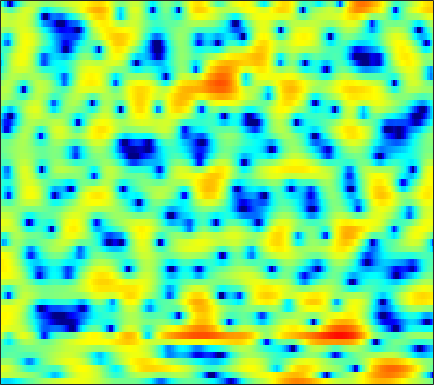

The table this chart was drawn from, first rows:
-5.7747, -6.0693, -6.3285, -6.3571, -6.2168, -5.8821, -5.4362, -5.0255, -4.4084, -3.7882, -3.133, -2.6734, -2.0913, -1.5227, -1.1281, -0.64431, -0.18391, 0.14042, 0.52721, 0.88359, 1.2269, 1.4669, 1.7665, 2.0528
2.611, 2.522, 2.396, 2.262, 2.16, 2.016, 1.873, 1.765, 1.611, 1.449, 1.278, 1.141, 0.9339, 0.7013, 0.4982, 0.1789, -0.2133, -0.5657, -1.14, -1.852, -2.725, -3.507, -4.707, -5.98
3.71, 3.604, 3.394, 3.084, 2.78, 2.283, 1.67, 1.135, 0.329, -0.5565, -1.494, -2.153, -2.878, -3.306, -3.39, -3.214, -2.849, -2.544, -2.195, -1.964, -1.9, -1.948, -2.14, -2.388
0.6436, 0.8108, 0.8955, 0.8034, 0.6117, 0.1796, -0.461, -1.098, -2.178, -3.565, -5.295, -6.798, -8.753, -9.683, -9.104, -7.279, -5.29, -3.977, -2.521, -1.336, -0.3868, 0.2024, 0.8622, 1.408
-2.383, -1.971, -1.573, -1.329, -1.234, -1.205, -1.266, -1.355, -1.526, -1.718, -1.903, -2.007, -2.075, -2.034, -1.93, -1.69, -1.354, -1.055, -0.6266, -0.186, 0.2507, 0.5607, 0.959, 1.331
-2.079, -2.049, -2.013, -1.955, -1.88, -1.737, -1.555, -1.394, -1.18, -0.9817, -0.8121, -0.6962, -0.5685, -0.4675, -0.4086, -0.333, -0.2598, -0.1948, -0.09461, 0.03361, 0.203, 0.3495, 0.5693, 0.8139
-1.2, -2.449, -4.201, -5.428, -5.448, -4.284, -2.662, -1.534, -0.315, 0.5744, 1.152, 1.409, 1.531, 1.446, 1.264, 0.889, 0.4091, 0.0247, -0.4599, -0.8263, -0.9858, -0.9543, -0.6934, -0.2838
2.886, 1.451, -0.6397, -2.179, -2.225, -0.9544, 0.7167, 1.788, 2.848, 3.501, 3.769, 3.733, 3.371, 2.653, 1.869, 0.459, -1.481, -3.387, -6.763, -11.28, -13.72, -11.33, -7.755, -5.296
4.772, 4.436, 4.01, 3.658, 3.466, 3.29, 3.169, 3.072, 2.882, 2.579, 2.105, 1.62, 0.7738, -0.3134, -1.299, -2.859, -4.691, -6.207, -8.283, -10.09, -11.09, -11.23, -10.95, -10.49
5.019, 4.917, 4.732, 4.494, 4.285, 3.954, 3.558, 3.214, 2.665, 1.995, 1.182, 0.4828, -0.5758, -1.781, -2.776, -4.183, -5.649, -6.761, -8.231, -9.629, -10.96, -11.93, -13.2, -14.51
4.894, 4.906, 4.853, 4.715, 4.556, 4.262, 3.859, 3.479, 2.856, 2.079, 1.133, 0.3017, -0.9834, -2.487, -3.738, -5.551, -7.493, -8.943, -10.71, -12.15, -13.31, -14.04, -15.19, -16.82
4.16, 4.278, 4.351, 4.352, 4.311, 4.196, 3.994, 3.772, 3.349, 2.752, 1.936, 1.143, -0.1866, -1.894, -3.497, -6.209, -9.908, -13.81, -23.28, -25.25, -17.12, -14.53, -12.72, -11.93
1.901, 1.77, 1.563, 1.484, 1.583, 1.928, 2.394, 2.716, 3.02, 3.103, 2.924, 2.603, 1.933, 0.9882, 0.09736, -1.266, -2.768, -3.868, -5.007, -5.531, -5.438, -5.145, -4.649, -4.168
-2.227, -3.986, -7.791, -13.28, -11.95, -6.319, -2.68, -0.873, 0.7639, 1.764, 2.306, 2.485, 2.466, 2.227, 1.941, 1.473, 0.9677, 0.6202, 0.2315, -0.04466, -0.1944, -0.2346, -0.2227, -0.1492
-0.7124, -1.554, -2.72, -3.402, -3.287, -2.358, -1.099, -0.2268, 0.7014, 1.324, 1.656, 1.744, 1.67, 1.437, 1.196, 0.8212, 0.4508, 0.2004, -0.07353, -0.2444, -0.3328, -0.3387, -0.3089, -0.2502
2.766, 2.63, 2.447, 2.296, 2.229, 2.194, 2.193, 2.176, 2.084, 1.871, 1.506, 1.116, 0.4567, -0.3555, -1.037, -1.981, -2.85, -3.365, -3.752, -3.76, -3.473, -3.171, -2.747, -2.41
4.664, 4.667, 4.586, 4.412, 4.233, 3.921, 3.522, 3.154, 2.554, 1.807, 0.8776, 0.04235, -1.294, -2.972, -4.526, -7.152, -10.71, -13.97, -15.96, -12.62, -9.334, -7.602, -6.003, -5.039
5.21, 5.193, 5.053, 4.787, 4.507, 4.02, 3.4, 2.849, 1.992, 0.9893, -0.1571, -1.117, -2.547, -4.153, -5.491, -7.46, -9.51, -10.83, -11.44, -10.35, -8.635, -7.413, -6.153, -5.344
5.258, 5.156, 4.905, 4.528, 4.151, 3.528, 2.745, 2.044, 0.9665, -0.2753, -1.648, -2.726, -4.123, -5.312, -5.989, -6.535, -6.697, -6.6, -6.185, -5.58, -4.891, -4.371, -3.75, -3.291
4.887, 4.661, 4.316, 3.903, 3.529, 2.918, 2.129, 1.377, 0.1018, -1.55, -3.7, -5.716, -9.041, -12.55, -13.3, -10.95, -8.223, -6.563, -4.824, -3.515, -2.461, -1.832, -1.172, -0.6941
2.479, 2.031, 1.701, 1.627, 1.649, 1.6, 1.354, 0.9817, 0.1676, -1.043, -2.715, -4.28, -6.752, -8.915, -9.312, -7.855, -5.734, -4.298, -2.752, -1.542, -0.5927, -0.01298, 0.6067, 1.078
-5.439, -8.325, -7.448, -4.021, -2.083, -0.4083, 0.4877, 0.7879, 0.806, 0.4835, -0.0586, -0.5467, -1.146, -1.576, -1.736, -1.686, -1.408, -1.112, -0.712, -0.3245, -0.02164, 0.1899, 0.4845, 0.8176
-2.109, -3.275, -3.158, -1.681, -0.5431, 0.6119, 1.296, 1.518, 1.507, 1.222, 0.7754, 0.3986, -0.05527, -0.4103, -0.5648, -0.6635, -0.6991, -0.7601, -0.9262, -1.271, -1.829, -2.371, -3.04, -3.215
3.396, 3.157, 2.962, 2.882, 2.832, 2.687, 2.367, 1.961, 1.154, 0.04228, -1.35, -2.476, -3.837, -4.479, -4.348, -3.688, -2.981, -2.635, -2.565, -3.118, -4.421, -6.186, -10.53, -23.11
3.94, 3.888, 3.741, 3.486, 3.222, 2.73, 2.006, 1.276, -0.05059, -1.922, -4.625, -7.606, -14.53, -24.23, -13.72, -8.213, -5.427, -4.165, -3.238, -2.941, -3.075, -3.369, -3.754, -3.761
2.54, 2.58, 2.524, 2.36, 2.17, 1.808, 1.304, 0.8177, 0.001127, -1.03, -2.227, -3.136, -4.169, -4.612, -4.462, -3.838, -3.057, -2.544, -2.034, -1.69, -1.526, -1.441, -1.329, -1.133
0.8763, 0.863, 0.8057, 0.7543, 0.718, 0.6913, 0.6787, 0.6507, 0.581, 0.4587, 0.2849, 0.1417, -0.02213, -0.12, -0.1592, -0.1636, -0.1666, -0.1933, -0.2806, -0.4398, -0.6577, -0.8445, -1.091, -1.273
-0.8956, -1.36, -1.916, -2.177, -2.046, -1.456, -0.6056, 0.06976, 0.8884, 1.564, 2.073, 2.34, 2.576, 2.663, 2.645, 2.505, 2.22, 1.911, 1.353, 0.594, -0.3288, -1.143, -2.306, -3.429
-3.157, -5.041, -8.826, -13.96, -12.79, -7.248, -3.396, -1.331, 0.6951, 2.149, 3.188, 3.739, 4.219, 4.427, 4.432, 4.232, 3.801, 3.321, 2.425, 1.194, -0.4537, -2.059, -4.923, -9.171
-3.155, -4.404, -6.146, -7.21, -6.856, -5.01, -2.734, -1.168, 0.6097, 2.003, 3.03, 3.593, 4.066, 4.263, 4.232, 3.979, 3.493, 2.981, 2.104, 1.009, -0.3947, -1.637, -3.6, -5.771
-2.711, -3.335, -3.895, -3.961, -3.598, -2.668, -1.421, -0.4227, 0.837, 1.901, 2.709, 3.119, 3.402, 3.401, 3.216, 2.763, 2.123, 1.561, 0.8048, 0.07725, -0.5729, -1.03, -1.576, -2.055
-4.198, -5.872, -8.079, -8.48, -7.001, -4.284, -1.833, -0.3193, 1.276, 2.424, 3.16, 3.441, 3.473, 3.088, 2.542, 1.452, 0.009498, -1.2, -2.678, -3.373, -2.989, -2.325, -1.367, -0.584
-4.173, -6.158, -9.442, -10.34, -7.786, -4.124, -1.326, 0.2301, 1.78, 2.815, 3.381, 3.529, 3.348, 2.691, 1.859, 0.1754, -2.417, -5.339, -12.36, -20.98, -8.987, -5.234, -2.239, -0.3882
-2.061, -2.255, -2.367, -2.126, -1.684, -0.8351, 0.1255, 0.8105, 1.575, 2.109, 2.389, 2.422, 2.21, 1.713, 1.135, 0.1359, -1.09, -2.037, -3.069, -3.458, -2.993, -2.309, -1.296, -0.3936
-1.289, -1.072, -0.7799, -0.4496, -0.1714, 0.2478, 0.6718, 0.9761, 1.312, 1.539, 1.639, 1.608, 1.432, 1.116, 0.8021, 0.314, -0.1891, -0.5212, -0.8487, -0.9881, -0.943, -0.8021, -0.5447, -0.2811
-0.836, -0.6155, -0.3354, -0.04898, 0.1802, 0.4924, 0.7987, 1.001, 1.224, 1.364, 1.383, 1.312, 1.105, 0.7714, 0.4687, 0.01194, -0.4281, -0.7156, -0.9671, -1.023, -0.9102, -0.7381, -0.448, -0.1738
-0.7281, -0.7306, -0.6662, -0.48, -0.2578, 0.1172, 0.544, 0.8542, 1.209, 1.441, 1.502, 1.426, 1.127, 0.5932, 0.02772, -0.9016, -1.95, -2.691, -3.324, -3.284, -2.578, -1.836, -0.8207, 0.04442
-2.277, -2.91, -3.431, -3.37, -2.928, -1.99, -0.919, -0.1408, 0.7411, 1.384, 1.76, 1.826, 1.589, 0.9234, 0.07039, -1.668, -4.441, -7.663, -15.24, -13.4, -6.592, -3.598, -0.9656, 0.7668
-7.3, -10.36, -15.66, -15.67, -11.82, -7.785, -4.876, -3.184, -1.374, -0.005785, 0.9474, 1.383, 1.609, 1.401, 0.9694, -0.005611, -1.391, -2.534, -3.638, -3.474, -2.105, -0.871, 0.6134, 1.786
-8.373, -10.77, -13.62, -14.45, -13.54, -11.16, -8.388, -6.343, -3.935, -1.945, -0.4358, 0.4126, 1.193, 1.615, 1.736, 1.673, 1.445, 1.253, 1.071, 1.01, 1.112, 1.27, 1.52, 1.784
-6.011, -7.993, -11.35, -16.38, -22.65, -18.5, -11.38, -7.941, -4.629, -2.198, -0.3997, 0.6333, 1.67, 2.375, 2.698, 2.935, 2.965, 2.864, 2.6, 2.233, 1.761, 1.374, 0.8557, 0.4075
-2.123, -3.311, -5.087, -6.792, -7.5, -7.086, -5.437, -3.962, -2.095, -0.5112, 0.7883, 1.596, 2.46, 3.106, 3.438, 3.681, 3.688, 3.514, 3.017, 2.205, 1.019, -0.1711, -2.178, -4.522
0.7409, 0.2911, -0.3001, -0.8051, -1.063, -1.184, -1.084, -0.8776, -0.5075, -0.06368, 0.4755, 0.9302, 1.551, 2.136, 2.525, 2.87, 2.97, 2.868, 2.431, 1.577, 0.211, -1.243, -3.956, -7.927
1.785, 1.676, 1.433, 1.093, 0.7649, 0.2265, -0.4256, -1.009, -1.861, -2.613, -2.916, -2.662, -1.713, -0.5027, 0.3626, 1.295, 1.885, 2.093, 2.07, 1.694, 0.9965, 0.3116, -0.7274, -1.725
1.903, 2.091, 2.14, 1.943, 1.609, 0.8564, -0.3429, -1.665, -4.265, -8.722, -18.1, -15.43, -7.274, -3.157, -1.211, 0.5472, 1.647, 2.129, 2.412, 2.378, 2.098, 1.753, 1.153, 0.4763
0.7434, 1.299, 1.792, 1.988, 1.936, 1.585, 0.8641, 0.07443, -1.274, -2.765, -3.711, -3.599, -2.428, -0.9058, 0.09633, 1.13, 1.81, 2.116, 2.271, 2.189, 1.899, 1.552, 0.9289, 0.1055
-1.351, -0.499, 0.4506, 1.163, 1.533, 1.812, 1.867, 1.795, 1.578, 1.352, 1.178, 1.132, 1.182, 1.288, 1.355, 1.374, 1.259, 1.091, 0.7946, 0.4108, -0.04528, -0.4182, -0.9709, -1.674
-3.791, -2.474, -0.9041, 0.3951, 1.177, 1.983, 2.555, 2.842, 3.063, 3.122, 3.045, 2.912, 2.61, 2.154, 1.708, 0.9428, -0.0008538, -0.8077, -1.901, -2.848, -3.447, -3.652, -3.73, -3.744
-6.509, -4.084, -1.688, 0.08761, 1.153, 2.265, 3.113, 3.576, 4.007, 4.2, 4.159, 3.974, 3.484, 2.696, 1.868, 0.3882, -1.607, -3.573, -6.931, -10.84, -11.98, -10.32, -7.931, -6.295
-4.269, -3.006, -1.489, -0.1542, 0.7657, 1.869, 2.812, 3.402, 4.003, 4.368, 4.47, 4.349, 3.916, 3.133, 2.281, 0.748, -1.312, -3.285, -6.585, -10.19, -11.39, -10.18, -8.23, -6.965
-2.539, -2.68, -2.601, -2.043, -1.33, -0.05767, 1.266, 2.184, 3.179, 3.889, 4.277, 4.352, 4.178, 3.679, 3.118, 2.108, 0.8548, -0.1748, -1.619, -2.922, -3.91, -4.46, -5.025, -5.601
-3.466, -5.612, -9.418, -11.1, -8.136, -3.911, -0.8615, 0.812, 2.456, 3.554, 4.21, 4.463, 4.502, 4.25, 3.887, 3.216, 2.349, 1.611, 0.5605, -0.5221, -1.635, -2.45, -3.57, -4.748
-1.697, -3.387, -5.708, -6.414, -5.16, -2.572, -0.2584, 1.12, 2.508, 3.454, 4.032, 4.248, 4.269, 4.026, 3.672, 3.023, 2.187, 1.452, 0.3912, -0.7576, -1.971, -2.921, -4.231, -5.581
1.441, 0.9492, 0.4924, 0.3877, 0.5702, 1.077, 1.758, 2.271, 2.869, 3.309, 3.547, 3.566, 3.386, 2.947, 2.467, 1.605, 0.548, -0.3661, -1.698, -3.105, -4.505, -5.554, -6.947, -8.457
2.902, 2.659, 2.407, 2.272, 2.284, 2.406, 2.621, 2.806, 3.047, 3.211, 3.224, 3.109, 2.755, 2.123, 1.455, 0.2634, -1.279, -2.665, -4.784, -6.988, -8.848, -9.754, -10.52, -11.36
3.192, 2.848, 2.423, 2.126, 2.015, 2.067, 2.284, 2.53, 2.872, 3.148, 3.281, 3.257, 2.988, 2.421, 1.73, 0.4323, -1.474, -3.381, -6.982, -12.82, -25.77, -20.07, -13.28, -10.69
1.69, 0.8081, -0.4374, -1.462, -1.863, -1.656, -0.7894, 0.03758, 1.11, 2.016, 2.705, 3.042, 3.236, 3.115, 2.801, 2.056, 0.8973, -0.2401, -2.078, -4.016, -5.386, -5.582, -4.957, -4.033
-2.257, -4.104, -7.659, -13.67, -20, -14.02, -8.518, -5.999, -3.55, -1.746, -0.3643, 0.4367, 1.254, 1.76, 1.977, 2.017, 1.849, 1.581, 1.167, 0.7622, 0.4866, 0.3889, 0.4336, 0.6173
